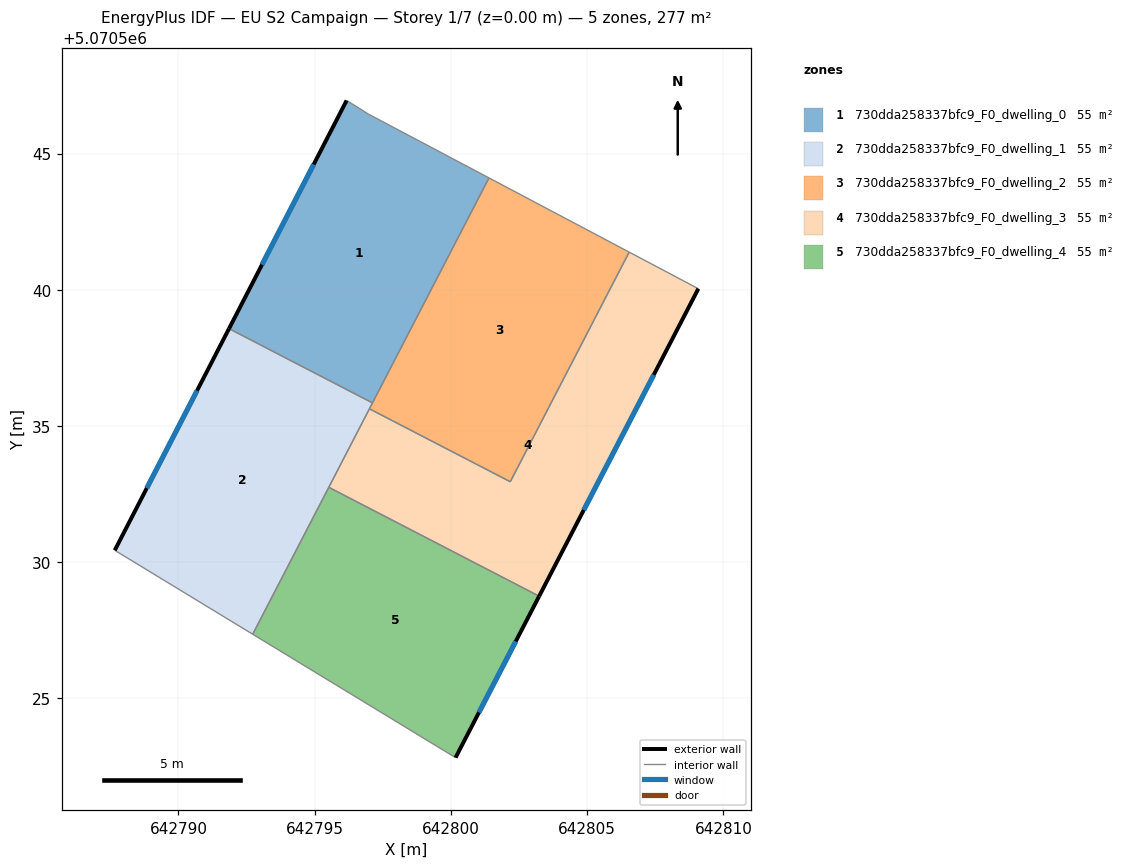
=== STOREY PLAN SPEC (per zone: floor XY polygon, exterior-wall plan segments, windows/doors) ===
zone 1: 730dda258337bfc9_F0_dwelling_0  (55.4 m²)
  floor: (642797.12, 5070535.85) (642801.40, 5070544.11) (642796.97, 5070546.45) (642796.17, 5070546.95) (642791.85, 5070538.57)
  exterior wall: (642791.85, 5070538.57) – (642796.17, 5070546.95)  [9.4 m]
    window: (642793.06, 5070540.92) – (642794.96, 5070544.60)  [5.5 m²]
  interior walls: 4
zone 2: 730dda258337bfc9_F0_dwelling_1  (55.4 m²)
  floor: (642792.72, 5070527.36) (642797.12, 5070535.85) (642791.85, 5070538.57) (642787.66, 5070530.44)
  exterior wall: (642787.66, 5070530.44) – (642791.85, 5070538.57)  [9.2 m]
    window: (642788.84, 5070532.72) – (642790.68, 5070536.29)  [5.3 m²]
  interior walls: 5
zone 3: 730dda258337bfc9_F0_dwelling_2  (55.4 m²)
  floor: (642802.18, 5070532.95) (642806.54, 5070541.38) (642801.40, 5070544.11) (642797.01, 5070535.63)
  interior walls: 5
zone 4: 730dda258337bfc9_F0_dwelling_3  (55.4 m²)
  floor: (642803.24, 5070528.75) (642809.08, 5070540.04) (642806.54, 5070541.38) (642802.18, 5070532.95) (642797.01, 5070535.63) (642795.52, 5070532.75)
  exterior wall: (642809.08, 5070540.04) – (642803.24, 5070528.75)  [12.7 m]
    window: (642807.44, 5070536.88) – (642804.87, 5070531.92)  [7.4 m²]
  interior walls: 5
zone 5: 730dda258337bfc9_F0_dwelling_4  (55.4 m²)
  floor: (642800.17, 5070522.83) (642803.24, 5070528.75) (642795.52, 5070532.75) (642792.72, 5070527.36)
  exterior wall: (642803.24, 5070528.75) – (642800.17, 5070522.83)  [6.7 m]
    window: (642802.38, 5070527.09) – (642801.03, 5070524.49)  [3.9 m²]
  interior walls: 3

=== DERIVED (storey summary) ===
Building: EU S2 Campaign
Storey: 1 of 7  (floor level z = 0.00 m)
Storey gross floor area: 277.0 m²
Zones on this storey: 5
  - 730dda258337bfc9_F0_dwelling_0: floor 55.4 m²; exterior wall 9.4 m (28.3 m²); 1 window(s) 5.5 m²; WWR 19.3%
  - 730dda258337bfc9_F0_dwelling_1: floor 55.4 m²; exterior wall 9.2 m (27.5 m²); 1 window(s) 5.3 m²; WWR 19.3%
  - 730dda258337bfc9_F0_dwelling_2: floor 55.4 m²
  - 730dda258337bfc9_F0_dwelling_3: floor 55.4 m²; exterior wall 12.7 m (38.1 m²); 1 window(s) 7.4 m²; WWR 19.3%
  - 730dda258337bfc9_F0_dwelling_4: floor 55.4 m²; exterior wall 6.7 m (20.0 m²); 1 window(s) 3.9 m²; WWR 19.3%
Zone adjacency (shared interzone walls):
  - 730dda258337bfc9_F0_dwelling_0 ↔ 730dda258337bfc9_F0_dwelling_1
  - 730dda258337bfc9_F0_dwelling_0 ↔ 730dda258337bfc9_F0_dwelling_2
  - 730dda258337bfc9_F0_dwelling_1 ↔ 730dda258337bfc9_F0_dwelling_2
  - 730dda258337bfc9_F0_dwelling_1 ↔ 730dda258337bfc9_F0_dwelling_3
  - 730dda258337bfc9_F0_dwelling_1 ↔ 730dda258337bfc9_F0_dwelling_4
  - 730dda258337bfc9_F0_dwelling_2 ↔ 730dda258337bfc9_F0_dwelling_3
  - 730dda258337bfc9_F0_dwelling_3 ↔ 730dda258337bfc9_F0_dwelling_4